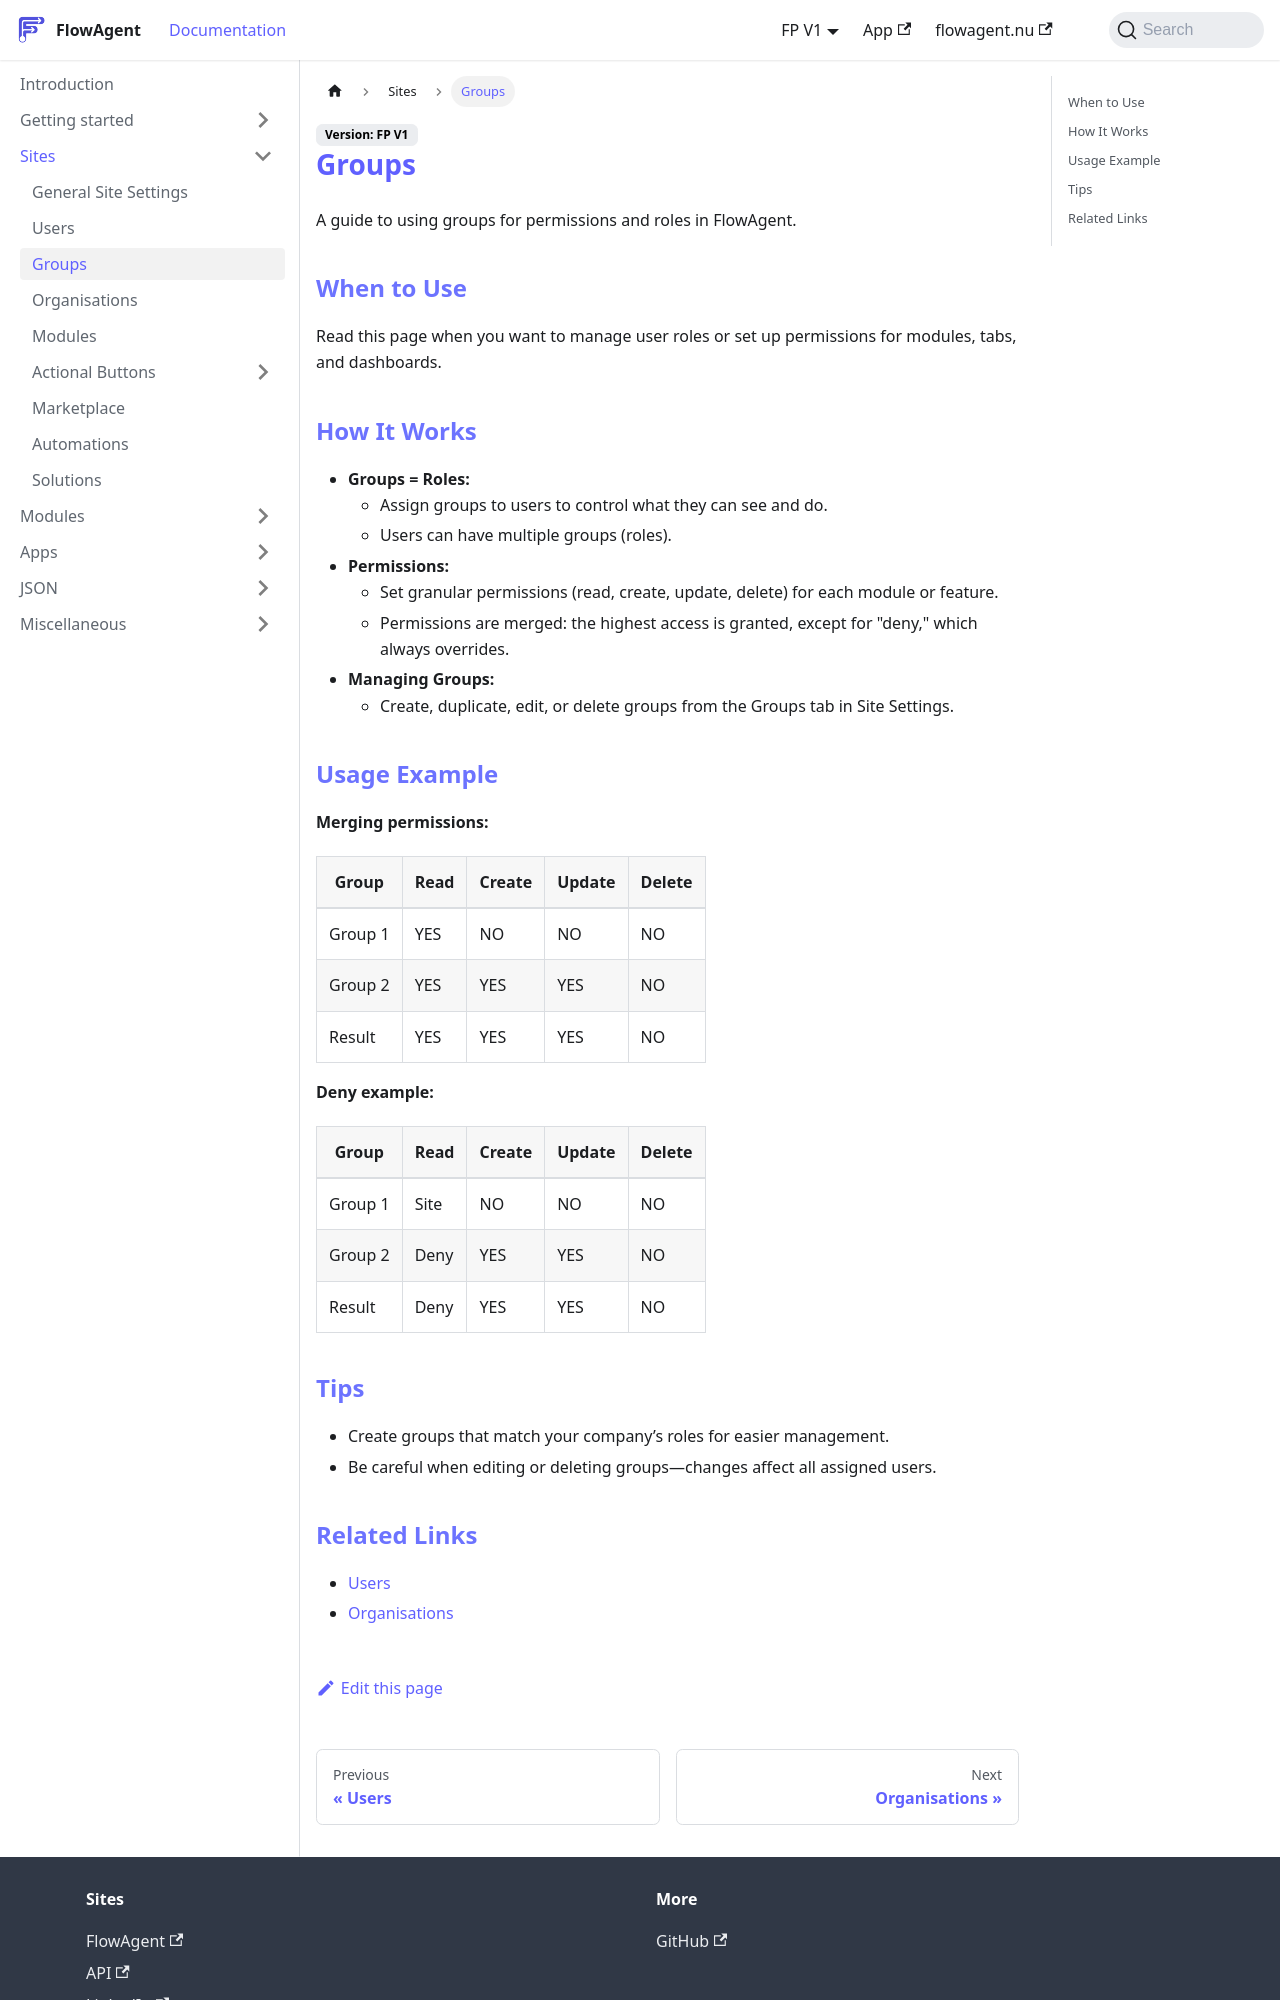

repository: flowagentnu/1rel-documentation · page: docs/sites/groups.html · generator: docusaurus

# Groups

A guide to using groups for permissions and roles in FlowAgent.

## When to Use
Read this page when you want to manage user roles or set up permissions for modules, tabs, and dashboards.

## How It Works
- **Groups = Roles:**
  - Assign groups to users to control what they can see and do.
  - Users can have multiple groups (roles).
- **Permissions:**
  - Set granular permissions (read, create, update, delete) for each module or feature.
  - Permissions are merged: the highest access is granted, except for "deny," which always overrides.
- **Managing Groups:**
  - Create, duplicate, edit, or delete groups from the Groups tab in Site Settings.

## Usage Example
**Merging permissions:**
| Group   | Read | Create | Update | Delete |
|---------|------|--------|--------|--------|
| Group 1 | YES  | NO     | NO     | NO     |
| Group 2 | YES  | YES    | YES    | NO     |
| Result  | YES  | YES    | YES    | NO     |

**Deny example:**
| Group   | Read | Create | Update | Delete |
|---------|------|--------|--------|--------|
| Group 1 | Site | NO     | NO     | NO     |
| Group 2 | Deny | YES    | YES    | NO     |
| Result  | Deny | YES    | YES    | NO     |

## Tips
- Create groups that match your company’s roles for easier management.
- Be careful when editing or deleting groups—changes affect all assigned users.
